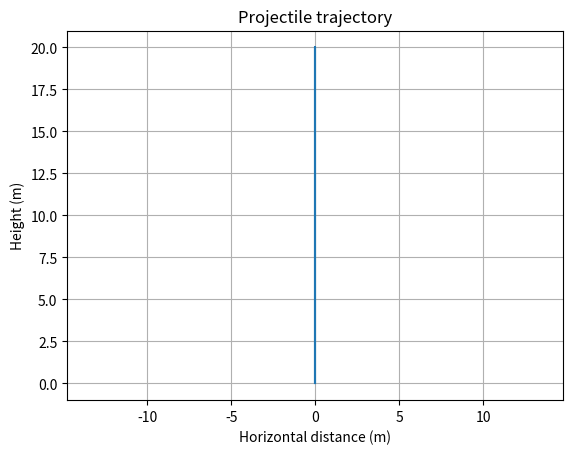

Here is the Python script that generated this plot:
import numpy as np
import matplotlib.pyplot as plt

v0 = 20
theta = np.radians(90)
g = 10

t_land = (2 * v0 * np.sin(theta)) / g   # general formula for landing time, same math you just did
t = np.linspace(0, t_land, 100)

x = v0 * np.cos(theta) * t
y = v0 * np.sin(theta) * t - 0.5 * g * t**2

plt.plot(x, y)
plt.xlabel("Horizontal distance (m)")
plt.ylabel("Height (m)")
plt.title("Projectile trajectory")
plt.grid(True)
plt.axis("equal")
plt.show()
